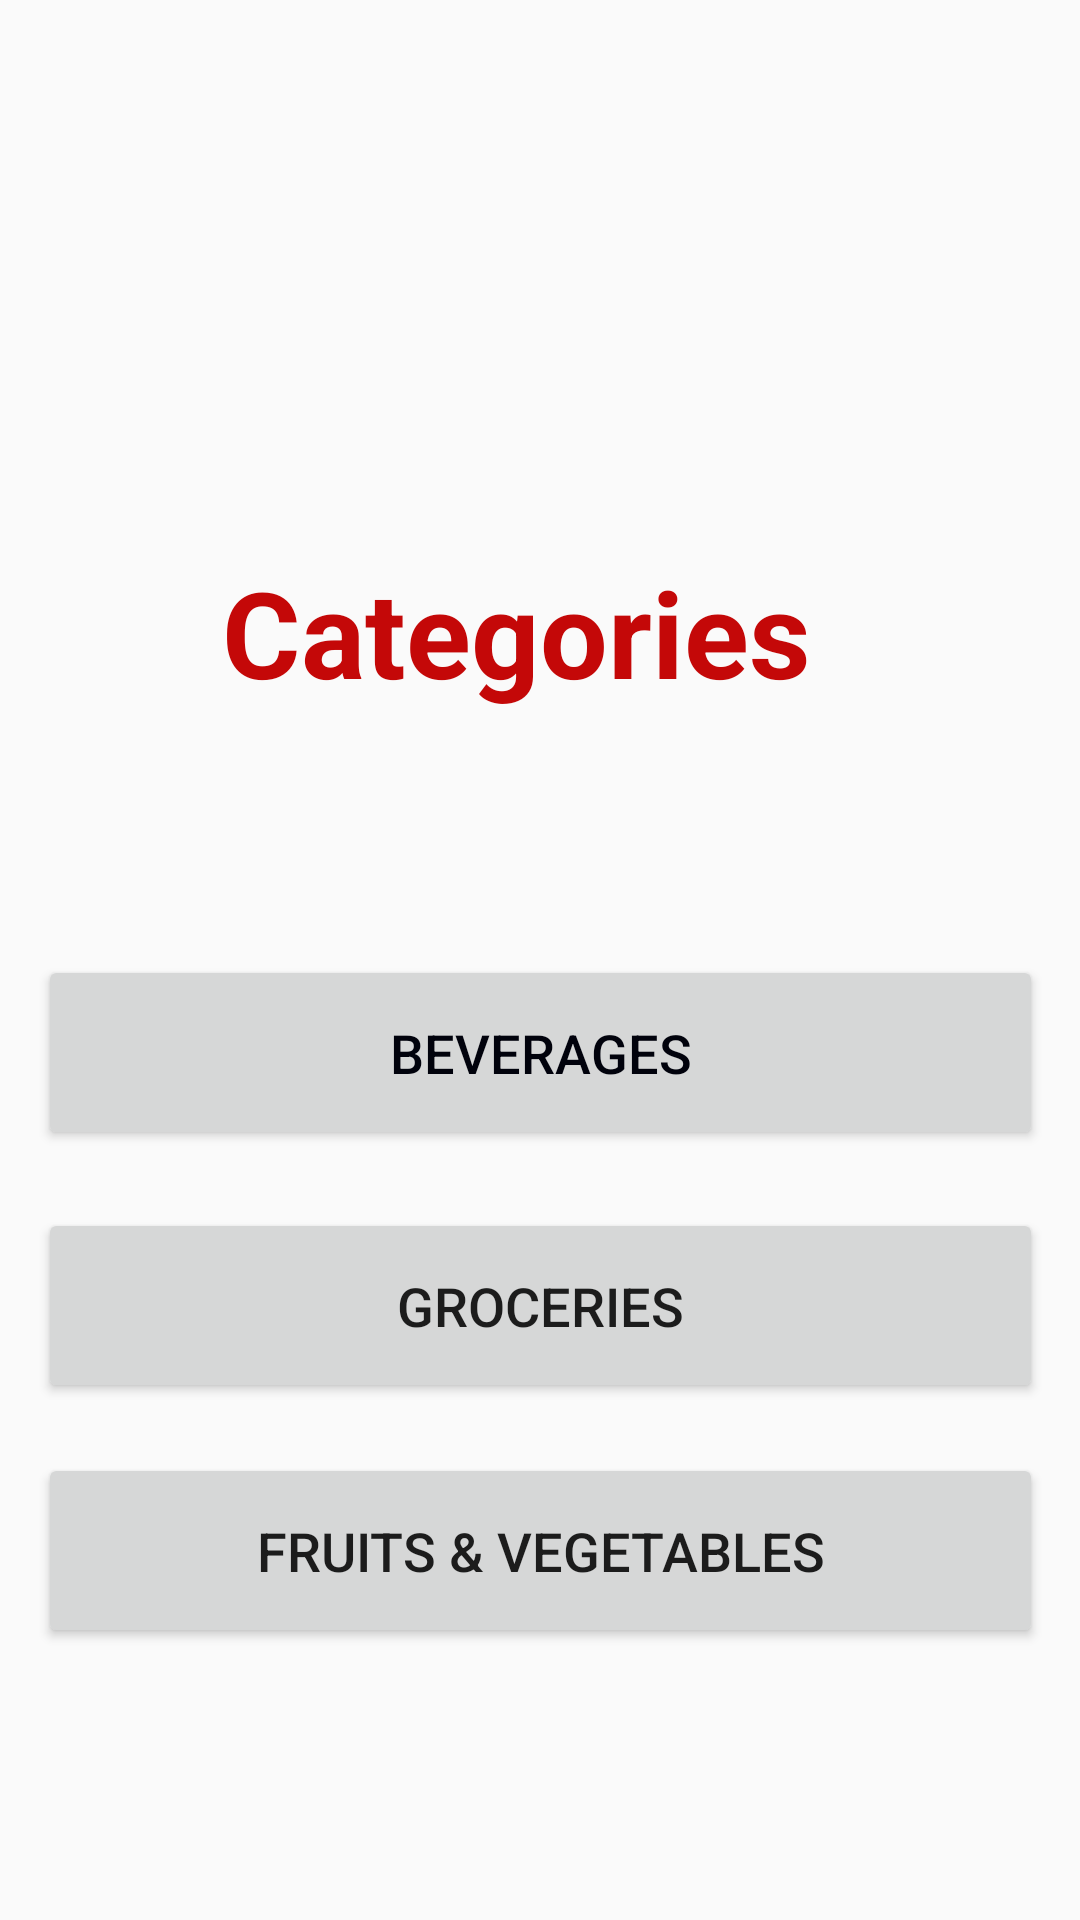

Reconstruct the res/layout file that produces this screen, plus the resources it refers to.
<!-- AndroidManifest.xml: application theme AppTheme -->
<!-- res/layout/fragment_shop_by_category.xml -->
<?xml version="1.0" encoding="utf-8"?>
<android.support.constraint.ConstraintLayout xmlns:android="http://schemas.android.com/apk/res/android"
    xmlns:app="http://schemas.android.com/apk/res-auto"
    xmlns:tools="http://schemas.android.com/tools"
    android:layout_width="match_parent"
    android:layout_height="match_parent"
    android:id="@+id/shopbycategory">

    <TextView
        android:id="@+id/lblCategory"
        android:layout_width="255dp"
        android:layout_height="79dp"
        android:layout_marginStart="8dp"
        android:layout_marginTop="8dp"
        android:layout_marginEnd="8dp"
        android:text="Categories"
        android:textAlignment="center"
        android:textColor="#C40808"
        android:textStyle="bold"
        android:textSize="40sp"
        app:layout_constraintBottom_toBottomOf="parent"
        app:layout_constraintEnd_toEndOf="parent"
        app:layout_constraintHorizontal_bias="0.411"
        app:layout_constraintStart_toStartOf="parent"
        app:layout_constraintTop_toTopOf="parent"
        app:layout_constraintVertical_bias="0.318" />

    <Button
        android:id="@+id/btnBeverage"
        android:layout_width="335dp"
        android:layout_height="65dp"
        android:layout_marginStart="8dp"
        android:layout_marginTop="8dp"
        android:layout_marginEnd="8dp"
        android:layout_marginBottom="8dp"
        android:text="Beverages"
        android:textColor="#01020C"
        android:textSize="18sp"
        app:layout_constraintBottom_toBottomOf="parent"
        app:layout_constraintEnd_toEndOf="parent"
        app:layout_constraintStart_toStartOf="parent"
        app:layout_constraintTop_toTopOf="parent"
        app:layout_constraintVertical_bias="0.555" />

    <Button
        android:id="@+id/btnGrocery"
        android:layout_width="335dp"
        android:layout_height="65dp"
        android:layout_marginStart="8dp"
        android:layout_marginTop="8dp"
        android:layout_marginEnd="8dp"
        android:layout_marginBottom="8dp"
        android:text="Groceries"
        android:textSize="18sp"
        app:layout_constraintBottom_toBottomOf="parent"
        app:layout_constraintEnd_toEndOf="parent"
        app:layout_constraintStart_toStartOf="parent"
        app:layout_constraintTop_toTopOf="parent"
        app:layout_constraintVertical_bias="0.706"
        app:layout_constraintVertical_chainStyle="spread" />

    <Button
        android:id="@+id/btnFrtandVeg"
        android:layout_width="335dp"
        android:layout_height="65dp"
        android:layout_marginStart="8dp"
        android:layout_marginTop="8dp"
        android:layout_marginEnd="8dp"
        android:layout_marginBottom="8dp"
        android:text="Fruits &amp; Vegetables"
        android:textSize="18sp"
        app:layout_constraintBottom_toBottomOf="parent"
        app:layout_constraintEnd_toEndOf="parent"
        app:layout_constraintHorizontal_bias="0.537"
        app:layout_constraintStart_toStartOf="parent"
        app:layout_constraintTop_toTopOf="parent"
        app:layout_constraintVertical_bias="0.852"
        app:layout_constraintVertical_chainStyle="spread" />

    <ImageView
        android:id="@+id/imageView3"
        android:layout_width="374dp"
        android:layout_height="303dp"
        android:layout_marginStart="8dp"
        android:layout_marginTop="8dp"
        android:layout_marginEnd="8dp"
        android:layout_marginBottom="8dp"
        app:layout_constraintBottom_toBottomOf="parent"
        app:layout_constraintEnd_toEndOf="parent"
        app:layout_constraintHorizontal_bias="0.494"
        app:layout_constraintStart_toStartOf="parent"
        app:layout_constraintTop_toTopOf="parent"
        app:layout_constraintVertical_bias="0.097"
        app:srcCompat="@drawable/categories" />


</android.support.constraint.ConstraintLayout>
<!-- resources referenced by this layout -->
<resources>
  <style name="AppTheme" parent="Theme.AppCompat.Light.DarkActionBar">
          
          
          
          
          <item name="colorPrimary">@color/colorTheme</item>
      </style>
  <color name="colorTheme">#CC0000</color>
</resources>
